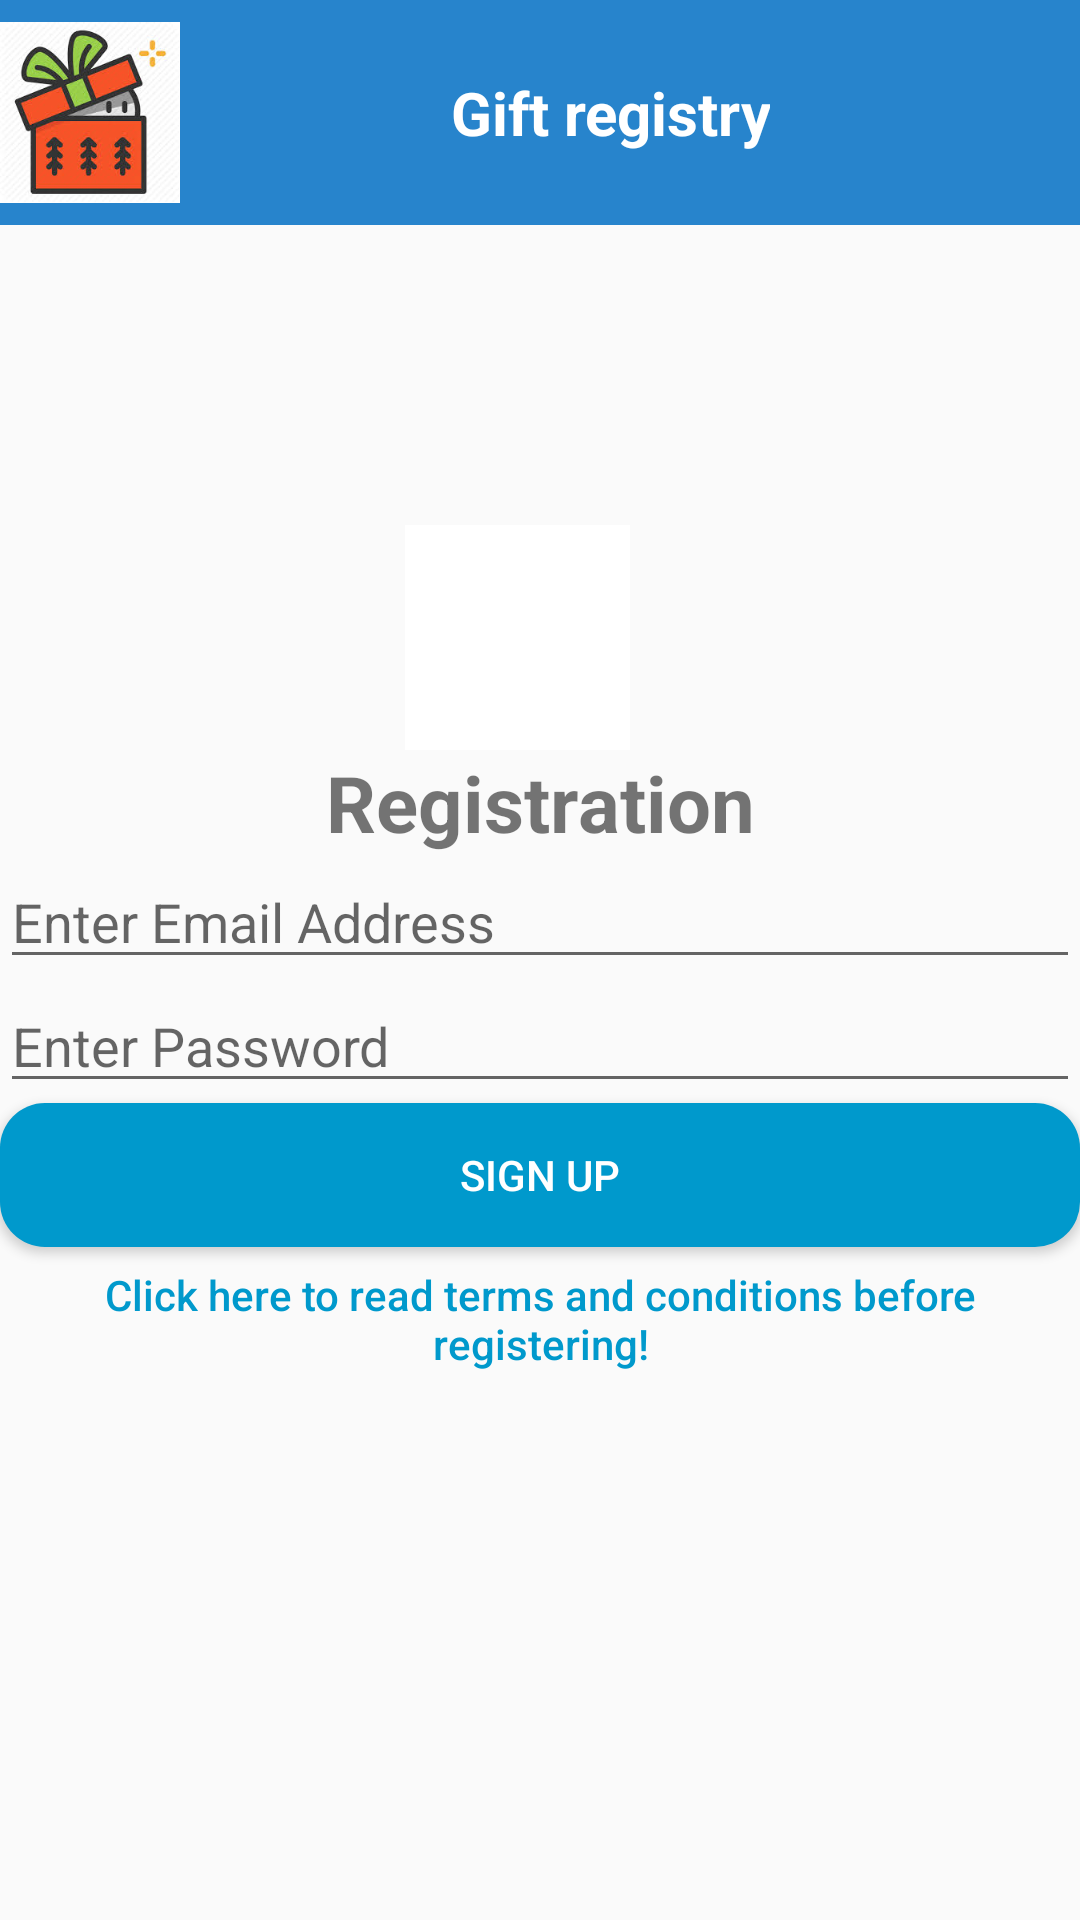

Reconstruct the res/layout file that produces this screen, plus the resources it refers to.
<!-- AndroidManifest.xml: application theme AppTheme -->
<!-- res/layout/activity_registration.xml -->
<?xml version="1.0" encoding="utf-8"?>
<LinearLayout xmlns:android="http://schemas.android.com/apk/res/android"
    xmlns:app="http://schemas.android.com/apk/res-auto"
    xmlns:tools="http://schemas.android.com/tools"
    android:layout_width="match_parent"
    android:layout_height="match_parent"
    tools:context=".RegistrationActivity"
    android:orientation="vertical">
    <android.support.v7.widget.Toolbar
        android:id="@+id/myToolbar"
        android:layout_width="match_parent"
        android:layout_height="75dp"
        app:titleTextColor="@android:color/white"
        app:titleTextAppearance="@style/Toolbar.TitleText"
        app:contentInsetLeft="0dp"
        app:contentInsetStart="0dp"
        android:theme="@style/ToolbarTheme"
        app:popupTheme="@style/ToolbarTheme">

        <RelativeLayout
            android:layout_width="match_parent"
            android:layout_height="match_parent">

            <TextView
                android:id="@+id/toolbar_title"
                android:layout_width="wrap_content"
                android:layout_height="match_parent"
                android:text="Gift registry"
                android:gravity="center"
                android:textColor="@android:color/white"
                android:textSize="20dp"
                android:layout_marginLeft="150dp"
                android:textStyle="bold"
                android:layout_alignParentStart="true"/>

            <ImageView
                android:id="@+id/toolbar_button"
                android:layout_marginRight="300dp"
                android:layout_width="100dp"
                android:layout_height="150dp"
                android:src="@drawable/gift"
                android:layout_alignParentEnd="true"/>

        </RelativeLayout>
    </android.support.v7.widget.Toolbar>
    <TextView
        android:layout_width="match_parent"
        android:layout_height="40dp"
        android:textSize="20dp"
        android:textAlignment="center"
        android:background="@android:color/holo_red_light"
        android:visibility="gone"
        android:id="@+id/mandatory"
        android:textColor="@android:color/white"
        android:text="@string/mandatory"/>
    <ImageView
        android:layout_width="75dp"
        android:layout_height="75dp"
        android:layout_marginLeft="135dp"
        android:src="@drawable/registration"
        android:layout_marginTop="100dp"
        android:background="@android:color/white"/>
    <TextView
        android:layout_width="match_parent"
        android:layout_height="wrap_content"
        android:text="@string/registration"
        android:textSize="26dp"
        android:gravity="center"
        android:textStyle="bold" />
    <EditText
        android:layout_width="match_parent"
        android:layout_height="wrap_content"
        android:id="@+id/email"
        android:hint="@string/email"/>
    <EditText
        android:layout_width="match_parent"
        android:layout_height="wrap_content"
        android:id="@+id/pwd"
        android:inputType="textPassword"
        android:hint="@string/password"/>
    <Button
        android:layout_width="match_parent"
        android:layout_height="wrap_content"
        android:text="@string/sign_up"
        android:background="@drawable/button"
        android:gravity="center"
        android:textColor="@android:color/white"
        android:onClick="register"/>
    <Button
        android:layout_width="match_parent"
        android:layout_height="wrap_content"
        android:text="Click here to read terms and conditions before registering!"
        android:id="@+id/terms"
        android:textAllCaps="false"
        android:layout_gravity="center"
        android:textColor="@android:color/holo_blue_dark"
        android:onClick="goToTerms"
        android:background="@null"/>
    <ProgressBar
        android:id="@+id/progressBar"
        android:layout_width="30dp"
        android:layout_height="30dp"
        android:layout_gravity="center"
        android:layout_marginBottom="100dp"
        android:visibility="gone" />
</LinearLayout>
<!-- resources referenced by this layout -->
<resources>
  <!-- drawable button (drawable) -->
  <?xml version="1.0" encoding="utf-8"?>
  <shape xmlns:android="http://schemas.android.com/apk/res/android">
      <solid android:color="@android:color/holo_blue_dark"/>
      <corners android:radius="15dp"/>
  </shape>
  <!-- drawable gift: png bitmap (drawable, 11333 bytes) -->
  <string name="email">Enter Email Address</string>
  <string name="mandatory">Please fill all mandatory fields!</string>
  <string name="password">Enter Password</string>
  <string name="registration">Registration</string>
  <string name="sign_up">Sign Up</string>
  <style name="Toolbar.TitleText" parent="TextAppearance.Widget.AppCompat.Toolbar.Title">
          <item name="android:textSize">21sp</item>
          <item name="android:textStyle">italic</item>
      </style>
  <style name="ToolbarTheme" parent="@style/ThemeOverlay.AppCompat.Dark.ActionBar">
          
          <item name="android:textColorPrimary">@android:color/white</item>
          
          <item name="actionMenuTextColor">@android:color/white</item>
          
          <item name="colorAccent">@color/colorAccent</item>
          
          <item name="colorControlNormal">@android:color/holo_purple</item>
          
          <item name="colorControlActivated">@android:color/holo_orange_light</item>
          
          <item name="colorControlHighlight">@android:color/holo_red_light</item>
  
          <item name="android:background">#2784CC</item>
      </style>
  <style name="AppTheme" parent="Theme.AppCompat.Light.NoActionBar">
          
          <item name="colorPrimary">@color/colorPrimary</item>
          <item name="colorPrimaryDark">@color/colorPrimaryDark</item>
          <item name="colorAccent">@color/colorAccent</item>
      </style>
  <!-- not gathered from this repository: default colours our renderer supplied (Android Studio template values) -->
  <color name="colorPrimary">#FF6200EE</color>
  <color name="colorPrimaryDark">#FF3700B3</color>
  <color name="colorAccent">#FF03DAC5</color>
</resources>
